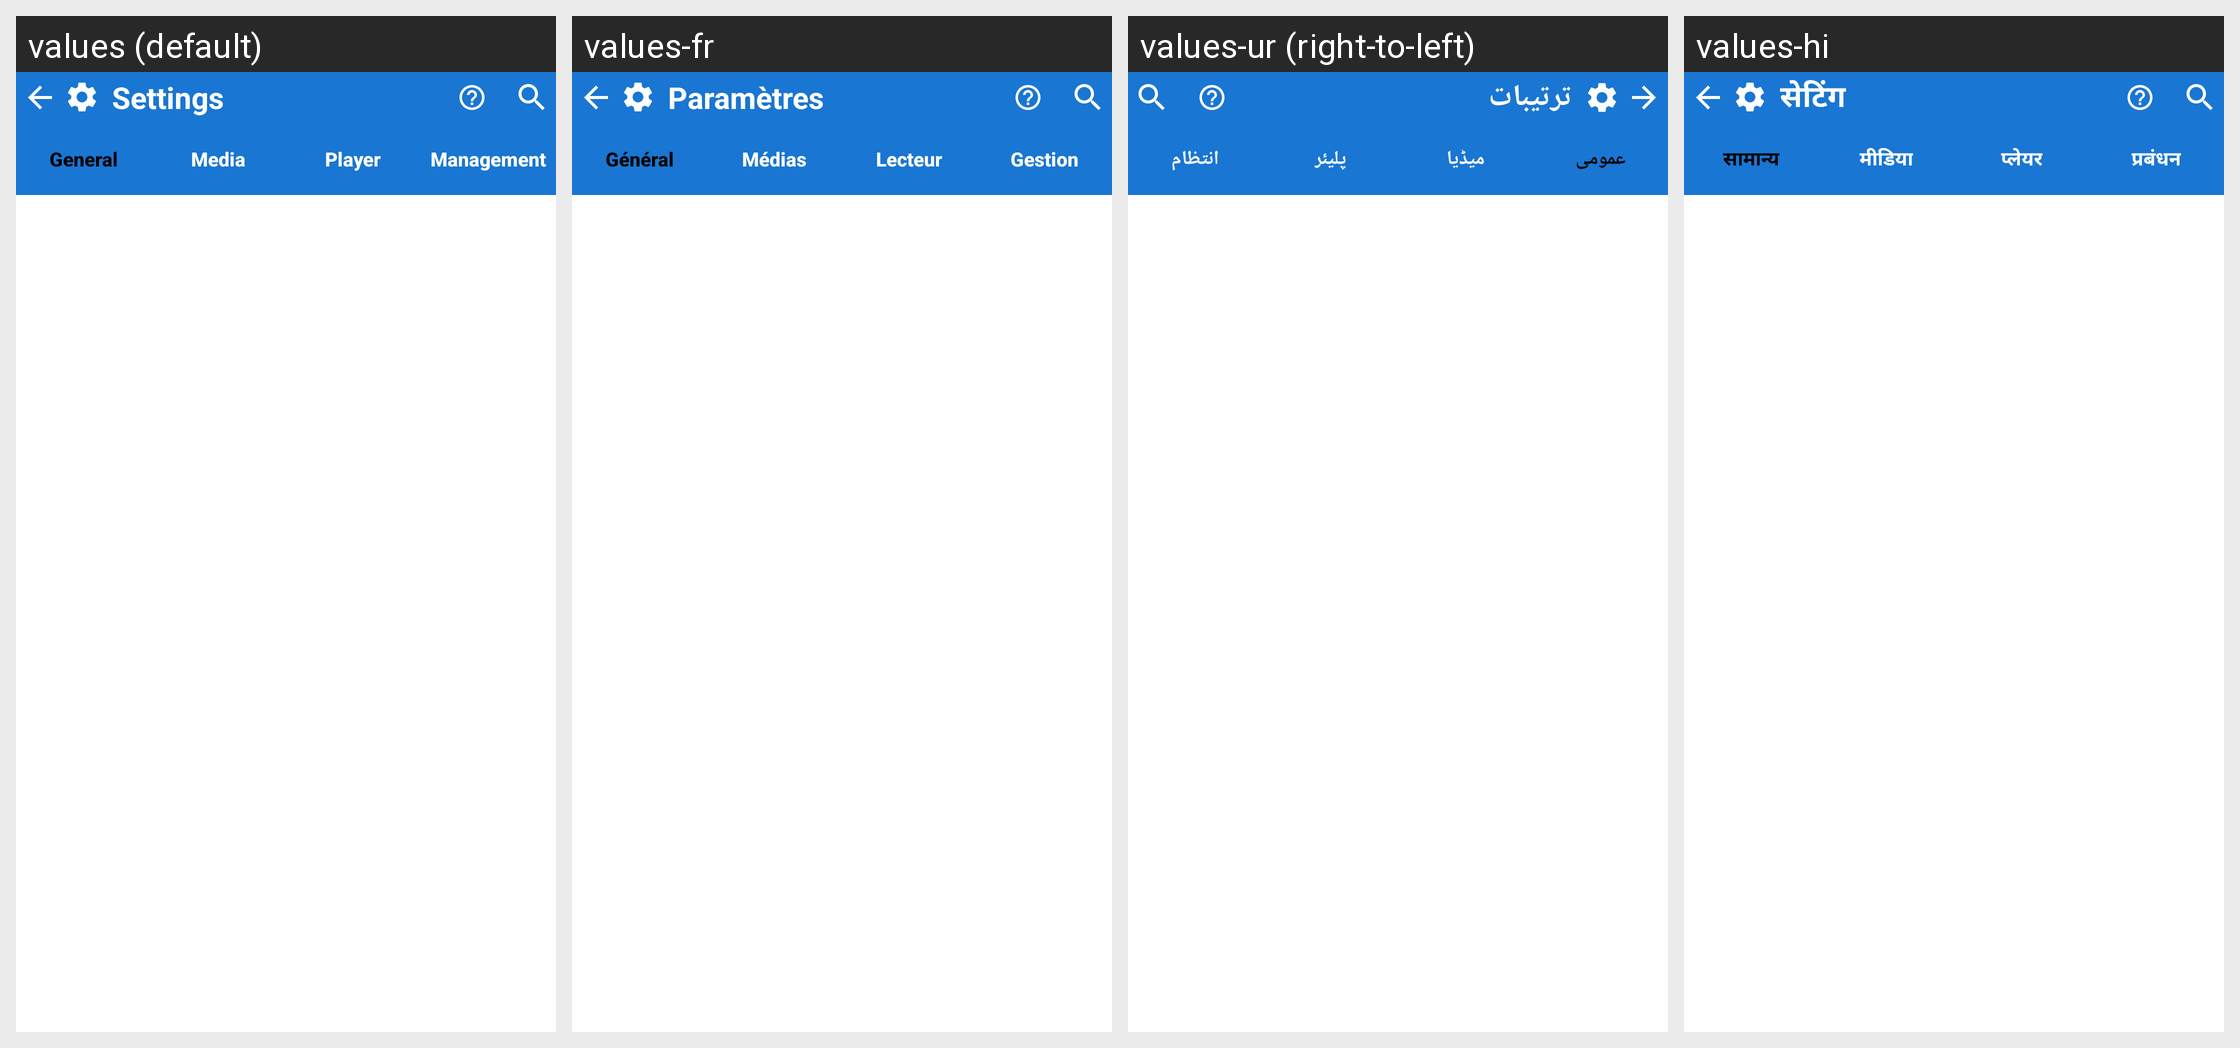

The same Android screen rendered under several of its app's locales, left to right. List the strings drawn on it with the default value and each locale's translation.
Android screen res/layout/activity_settings.xml rendered under 4 locales, left to right: values (default), values-fr, values-ur (right-to-left), values-hi. Device: Nexus 5 (rendered at 1080×1920; each locale shown at half size, 540×960, under a caption strip naming it); theme Theme.FastMediaSorter.
Other locales in the repository, not shown: values-ar, values-bn, values-de, values-es, values-it, values-pt, values-ru, values-uk.
Strings drawn on this screen, with the default value and each locale's value (text and hints the layout hard-codes, and strings that could not be matched under every locale, appear in the picture but are not listed):

settings
  values: Settings
  values-fr: Paramètres
  values-ur: ترتیبات
  values-hi: सेटिंग

settings_tab_general
  values: General
  values-fr: Général
  values-ur: عمومی
  values-hi: सामान्य

settings_tab_media
  values: Media
  values-fr: Médias
  values-ur: میڈیا
  values-hi: मीडिया

settings_tab_operations
  values: Management
  values-fr: Gestion
  values-ur: انتظام
  values-hi: प्रबंधन
